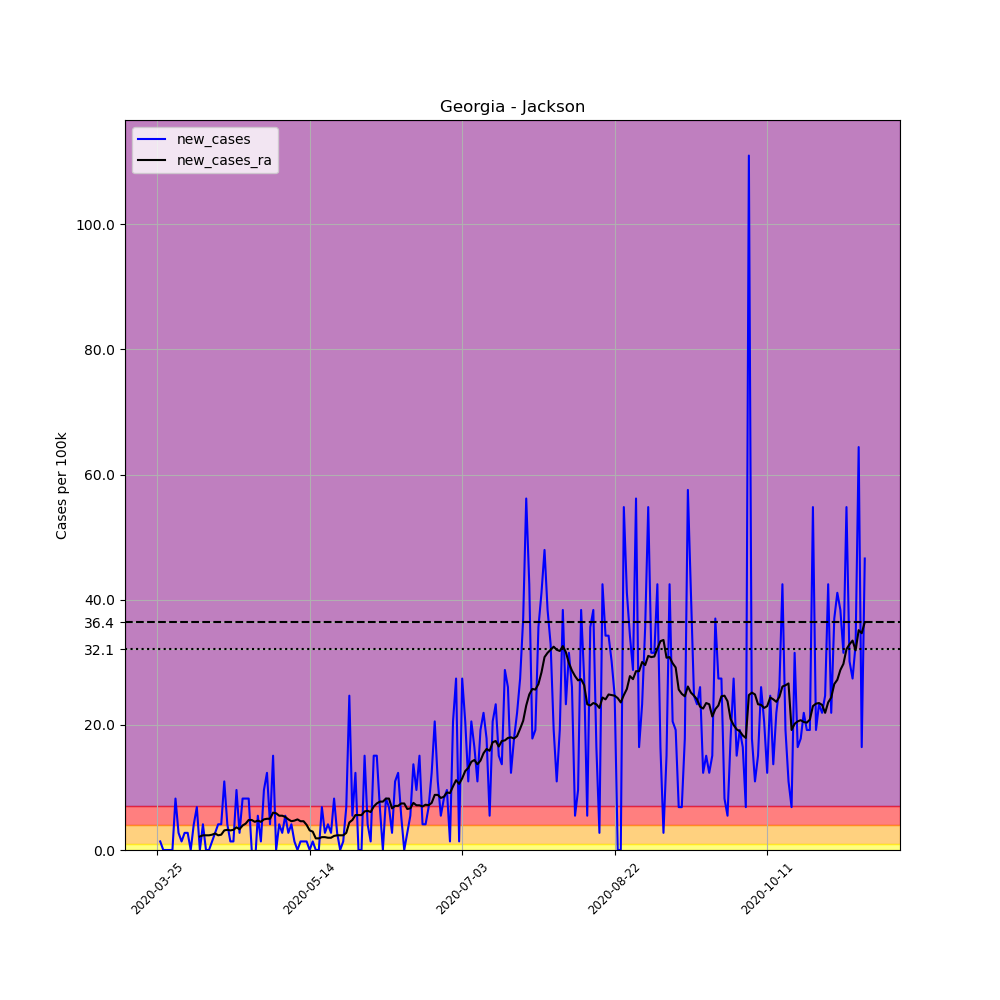

Data behind this chart, as committed beside it:
, date, county, state, fips, cases, deaths, COUNTY, STNAME, CTYNAME, POPESTIMATE2019, per_100k, new_cases, new_cases_ra
325193, 2020-03-25, Jackson, Georgia, 13157, 1, 0, 157, Georgia, Jackson, 72977, 1.37, , 
325194, 2020-03-26, Jackson, Georgia, 13157, 2, 0, 157, Georgia, Jackson, 72977, 2.741, 1.37, 
325195, 2020-03-27, Jackson, Georgia, 13157, 2, 0, 157, Georgia, Jackson, 72977, 2.741, 0.0, 
325196, 2020-03-28, Jackson, Georgia, 13157, 2, 0, 157, Georgia, Jackson, 72977, 2.741, 0.0, 
325197, 2020-03-29, Jackson, Georgia, 13157, 2, 0, 157, Georgia, Jackson, 72977, 2.741, 0.0, 
325198, 2020-03-30, Jackson, Georgia, 13157, 2, 0, 157, Georgia, Jackson, 72977, 2.741, 0.0, 
325199, 2020-03-31, Jackson, Georgia, 13157, 8, 0, 157, Georgia, Jackson, 72977, 10.96, 8.222, 
325200, 2020-04-01, Jackson, Georgia, 13157, 10, 0, 157, Georgia, Jackson, 72977, 13.7, 2.741, 
325201, 2020-04-02, Jackson, Georgia, 13157, 11, 0, 157, Georgia, Jackson, 72977, 15.07, 1.37, 
325202, 2020-04-03, Jackson, Georgia, 13157, 13, 0, 157, Georgia, Jackson, 72977, 17.81, 2.741, 
325203, 2020-04-04, Jackson, Georgia, 13157, 15, 0, 157, Georgia, Jackson, 72977, 20.55, 2.741, 
325204, 2020-04-05, Jackson, Georgia, 13157, 15, 0, 157, Georgia, Jackson, 72977, 20.55, 0.0, 
325205, 2020-04-06, Jackson, Georgia, 13157, 18, 0, 157, Georgia, Jackson, 72977, 24.67, 4.111, 
325206, 2020-04-07, Jackson, Georgia, 13157, 23, 0, 157, Georgia, Jackson, 72977, 31.52, 6.851, 
325207, 2020-04-08, Jackson, Georgia, 13157, 23, 1, 157, Georgia, Jackson, 72977, 31.52, 0.0, 2.153
325208, 2020-04-09, Jackson, Georgia, 13157, 26, 1, 157, Georgia, Jackson, 72977, 35.63, 4.111, 2.349
325209, 2020-04-10, Jackson, Georgia, 13157, 26, 1, 157, Georgia, Jackson, 72977, 35.63, 0.0, 2.349
325210, 2020-04-11, Jackson, Georgia, 13157, 26, 1, 157, Georgia, Jackson, 72977, 35.63, 0.0, 2.349
325211, 2020-04-12, Jackson, Georgia, 13157, 27, 1, 157, Georgia, Jackson, 72977, 37, 1.37, 2.447
325212, 2020-04-13, Jackson, Georgia, 13157, 29, 1, 157, Georgia, Jackson, 72977, 39.74, 2.741, 2.643
325213, 2020-04-14, Jackson, Georgia, 13157, 32, 1, 157, Georgia, Jackson, 72977, 43.85, 4.111, 2.349
325214, 2020-04-15, Jackson, Georgia, 13157, 35, 1, 157, Georgia, Jackson, 72977, 47.96, 4.111, 2.447
325215, 2020-04-16, Jackson, Georgia, 13157, 43, 1, 157, Georgia, Jackson, 72977, 58.92, 10.96, 3.132
325216, 2020-04-17, Jackson, Georgia, 13157, 46, 1, 157, Georgia, Jackson, 72977, 63.03, 4.111, 3.23
325217, 2020-04-18, Jackson, Georgia, 13157, 47, 1, 157, Georgia, Jackson, 72977, 64.4, 1.37, 3.132
325218, 2020-04-19, Jackson, Georgia, 13157, 48, 1, 157, Georgia, Jackson, 72977, 65.77, 1.37, 3.23
325219, 2020-04-20, Jackson, Georgia, 13157, 55, 1, 157, Georgia, Jackson, 72977, 75.37, 9.592, 3.621
325220, 2020-04-21, Jackson, Georgia, 13157, 57, 1, 157, Georgia, Jackson, 72977, 78.11, 2.741, 3.328
325221, 2020-04-22, Jackson, Georgia, 13157, 63, 1, 157, Georgia, Jackson, 72977, 86.33, 8.222, 3.915
325222, 2020-04-23, Jackson, Georgia, 13157, 69, 1, 157, Georgia, Jackson, 72977, 94.55, 8.222, 4.209
325223, 2020-04-24, Jackson, Georgia, 13157, 75, 1, 157, Georgia, Jackson, 72977, 102.8, 8.222, 4.796
325224, 2020-04-25, Jackson, Georgia, 13157, 75, 1, 157, Georgia, Jackson, 72977, 102.8, 0.0, 4.796
325225, 2020-04-26, Jackson, Georgia, 13157, 73, 1, 157, Georgia, Jackson, 72977, 100, -2.741, 4.502
325226, 2020-04-27, Jackson, Georgia, 13157, 77, 1, 157, Georgia, Jackson, 72977, 105.5, 5.481, 4.698
325227, 2020-04-28, Jackson, Georgia, 13157, 78, 1, 157, Georgia, Jackson, 72977, 106.9, 1.37, 4.502
325228, 2020-04-29, Jackson, Georgia, 13157, 85, 1, 157, Georgia, Jackson, 72977, 116.5, 9.592, 4.894
325229, 2020-04-30, Jackson, Georgia, 13157, 94, 2, 157, Georgia, Jackson, 72977, 128.8, 12.33, 4.992
325230, 2020-05-01, Jackson, Georgia, 13157, 97, 2, 157, Georgia, Jackson, 72977, 132.9, 4.111, 4.992
325231, 2020-05-02, Jackson, Georgia, 13157, 108, 2, 157, Georgia, Jackson, 72977, 148, 15.07, 5.971
325232, 2020-05-03, Jackson, Georgia, 13157, 108, 2, 157, Georgia, Jackson, 72977, 148, 0.0, 5.873
325233, 2020-05-04, Jackson, Georgia, 13157, 111, 2, 157, Georgia, Jackson, 72977, 152.1, 4.111, 5.481
325234, 2020-05-05, Jackson, Georgia, 13157, 113, 3, 157, Georgia, Jackson, 72977, 154.8, 2.741, 5.481
325235, 2020-05-06, Jackson, Georgia, 13157, 117, 3, 157, Georgia, Jackson, 72977, 160.3, 5.481, 5.285
325236, 2020-05-07, Jackson, Georgia, 13157, 119, 3, 157, Georgia, Jackson, 72977, 163.1, 2.741, 4.894
325237, 2020-05-08, Jackson, Georgia, 13157, 122, 3, 157, Georgia, Jackson, 72977, 167.2, 4.111, 4.6
325238, 2020-05-09, Jackson, Georgia, 13157, 123, 3, 157, Georgia, Jackson, 72977, 168.5, 1.37, 4.698
325239, 2020-05-10, Jackson, Georgia, 13157, 123, 3, 157, Georgia, Jackson, 72977, 168.5, 0.0, 4.894
325240, 2020-05-11, Jackson, Georgia, 13157, 124, 3, 157, Georgia, Jackson, 72977, 169.9, 1.37, 4.6
325241, 2020-05-12, Jackson, Georgia, 13157, 125, 3, 157, Georgia, Jackson, 72977, 171.3, 1.37, 4.6
325242, 2020-05-13, Jackson, Georgia, 13157, 126, 3, 157, Georgia, Jackson, 72977, 172.7, 1.37, 4.013
325243, 2020-05-14, Jackson, Georgia, 13157, 126, 3, 157, Georgia, Jackson, 72977, 172.7, 0.0, 3.132
325244, 2020-05-15, Jackson, Georgia, 13157, 127, 3, 157, Georgia, Jackson, 72977, 174, 1.37, 2.936
325245, 2020-05-16, Jackson, Georgia, 13157, 127, 3, 157, Georgia, Jackson, 72977, 174, 0.0, 1.86
325246, 2020-05-17, Jackson, Georgia, 13157, 127, 3, 157, Georgia, Jackson, 72977, 174, 0.0, 1.86
325247, 2020-05-18, Jackson, Georgia, 13157, 132, 3, 157, Georgia, Jackson, 72977, 180.9, 6.851, 2.055
325248, 2020-05-19, Jackson, Georgia, 13157, 134, 3, 157, Georgia, Jackson, 72977, 183.6, 2.741, 2.055
325249, 2020-05-20, Jackson, Georgia, 13157, 137, 3, 157, Georgia, Jackson, 72977, 187.7, 4.111, 1.958
325250, 2020-05-21, Jackson, Georgia, 13157, 139, 3, 157, Georgia, Jackson, 72977, 190.5, 2.741, 1.958
325251, 2020-05-22, Jackson, Georgia, 13157, 145, 4, 157, Georgia, Jackson, 72977, 198.7, 8.222, 2.251
325252, 2020-05-23, Jackson, Georgia, 13157, 147, 4, 157, Georgia, Jackson, 72977, 201.4, 2.741, 2.349
... 173 more rows
